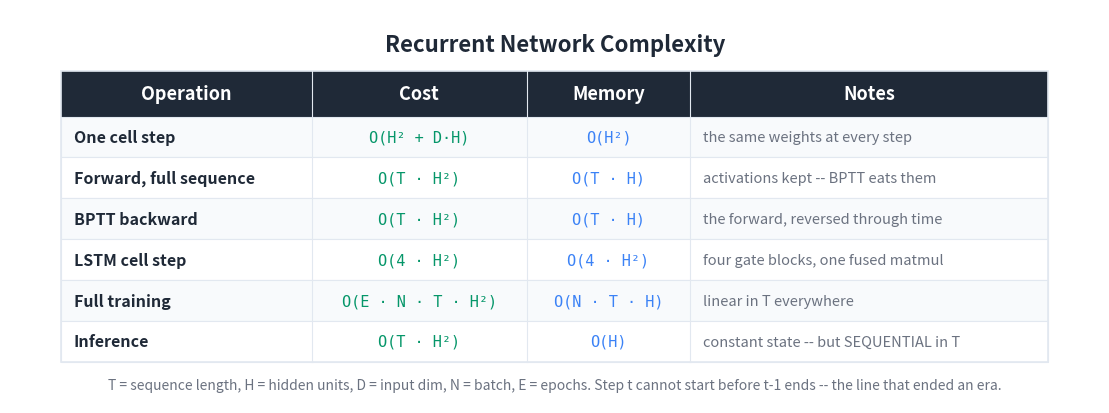

The matplotlib source for this figure: (Note: this script raises an exception after producing the figure.)
"""Generate a Big-O / cost summary table image for the RNN/LSTM article."""

import matplotlib
matplotlib.use('Agg')
import matplotlib.pyplot as plt
from matplotlib.patches import Rectangle

BG_COLOR = '#FFFFFF'
TEXT_COLOR = '#1F2937'
HEADER_BG = '#1F2937'
HEADER_TEXT = '#FFFFFF'
ROW_EVEN = '#F8FAFC'
ROW_ODD = '#FFFFFF'
BORDER = '#E2E8F0'
TIME_COLOR = '#059669'
MEM_COLOR = '#3b82f6'
NOTE_COLOR = '#6B7280'

HEADERS = ['Operation', 'Cost', 'Memory', 'Notes']
ROWS = [
    ['One cell step',
     'O(H² + D·H)',
     'O(H²)',
     'the same weights at every step'],
    ['Forward, full sequence',
     'O(T · H²)',
     'O(T · H)',
     'activations kept -- BPTT eats them'],
    ['BPTT backward',
     'O(T · H²)',
     'O(T · H)',
     'the forward, reversed through time'],
    ['LSTM cell step',
     'O(4 · H²)',
     'O(4 · H²)',
     'four gate blocks, one fused matmul'],
    ['Full training',
     'O(E · N · T · H²)',
     'O(N · T · H)',
     'linear in T everywhere'],
    ['Inference',
     'O(T · H²)',
     'O(H)',
     'constant state -- but SEQUENTIAL in T'],
]

COL_WIDTHS = [4.9, 4.2, 3.2, 7.0]
TOTAL_W = sum(COL_WIDTHS)
HEADER_H = 0.9
ROW_H = 0.8
N_ROWS = len(ROWS)
TABLE_H = HEADER_H + N_ROWS * ROW_H

fig, ax = plt.subplots(figsize=(1700/150, 850/150), dpi=150)
ax.set_xlim(0, TOTAL_W + 2.0)
ax.set_ylim(0, TABLE_H + 2.0)
ax.set_aspect('equal')
ax.axis('off')
fig.patch.set_facecolor(BG_COLOR)

X0, Y0 = 1.0, 0.8
def col_x(i): return X0 + sum(COL_WIDTHS[:i])

ax.text(TOTAL_W / 2 + 1.0, TABLE_H + 1.3,
        'Recurrent Network Complexity',
        fontsize=16, fontweight='bold', ha='center', va='center',
        color=TEXT_COLOR, fontfamily='sans-serif')

header_y = Y0 + N_ROWS * ROW_H
ax.add_patch(Rectangle((X0, header_y), TOTAL_W, HEADER_H,
                       facecolor=HEADER_BG, edgecolor=HEADER_BG,
                       linewidth=0, zorder=1))
for i, h in enumerate(HEADERS):
    ax.text(col_x(i) + COL_WIDTHS[i] / 2, header_y + HEADER_H / 2, h,
            fontsize=13, fontweight='bold', ha='center', va='center',
            color=HEADER_TEXT, fontfamily='sans-serif', zorder=2)

for r, row in enumerate(ROWS):
    row_y = Y0 + (N_ROWS - 1 - r) * ROW_H
    bg = ROW_EVEN if r % 2 == 0 else ROW_ODD
    ax.add_patch(Rectangle((X0, row_y), TOTAL_W, ROW_H,
                           facecolor=bg, edgecolor=BORDER,
                           linewidth=0.8, zorder=1))
    ax.text(col_x(0) + 0.25, row_y + ROW_H / 2, row[0],
            fontsize=11.5, fontweight='bold', ha='left', va='center',
            color=TEXT_COLOR, fontfamily='sans-serif', zorder=2)
    ax.text(col_x(1) + COL_WIDTHS[1] / 2, row_y + ROW_H / 2, row[1],
            fontsize=11, ha='center', va='center',
            color=TIME_COLOR, fontfamily='DejaVu Sans Mono', zorder=2)
    ax.text(col_x(2) + COL_WIDTHS[2] / 2, row_y + ROW_H / 2, row[2],
            fontsize=11, ha='center', va='center',
            color=MEM_COLOR, fontfamily='DejaVu Sans Mono', zorder=2)
    ax.text(col_x(3) + 0.25, row_y + ROW_H / 2, row[3],
            fontsize=10.5, ha='left', va='center',
            color=NOTE_COLOR, fontfamily='sans-serif',
            fontstyle='italic', zorder=2)

ax.add_patch(Rectangle((X0, Y0), TOTAL_W, TABLE_H,
                       facecolor='none', edgecolor=BORDER,
                       linewidth=1.2, zorder=3))
for i in range(1, len(COL_WIDTHS)):
    ax.plot([col_x(i), col_x(i)],
            [Y0, header_y + HEADER_H],
            color=BORDER, linewidth=0.8, zorder=3)

ax.text(TOTAL_W / 2 + 1.0, Y0 - 0.45,
        'T = sequence length, H = hidden units, D = input dim, N = batch, '
        'E = epochs. Step t cannot start before t-1 ends -- the line that '
        'ended an era.',
        fontsize=10, ha='center', va='center',
        color='#6B7280', fontfamily='sans-serif', fontstyle='italic')

plt.tight_layout()
out = ('D:/Projects/Medium/algorithms-in-python/'
       '11-deep-learning-architectures/03-recurrent-neural-networks/'
       'bigo_table.png')
plt.savefig(out, dpi=150, bbox_inches='tight',
            facecolor=BG_COLOR, edgecolor='none', pad_inches=0.2)
plt.close(fig)
print(f'Wrote {out}')
